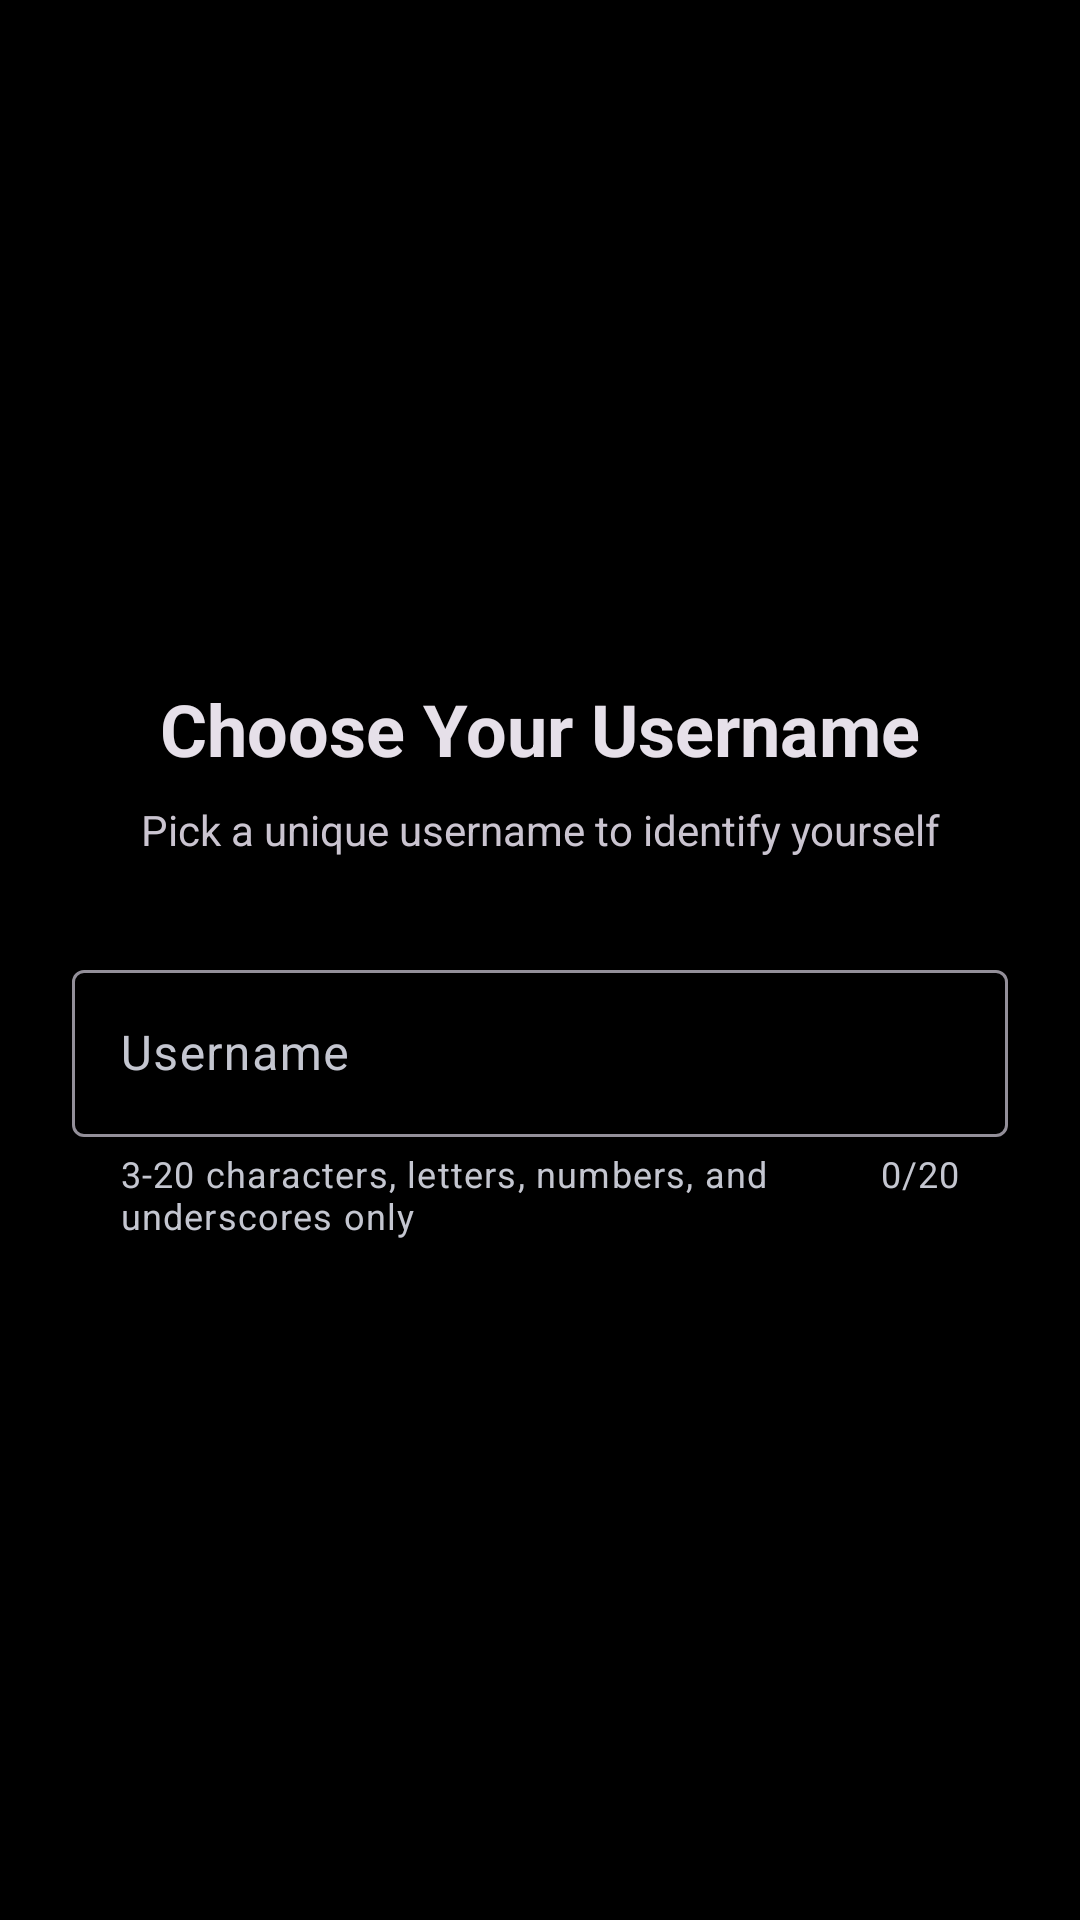

Reconstruct the res/layout file that produces this screen, plus the resources it refers to.
<!-- AndroidManifest.xml: application theme Theme.FitGen -->
<!-- res/layout/onboarding_step_username.xml -->
<?xml version="1.0" encoding="utf-8"?>
<LinearLayout xmlns:android="http://schemas.android.com/apk/res/android"
    xmlns:app="http://schemas.android.com/apk/res-auto"
    android:layout_width="match_parent"
    android:layout_height="match_parent"
    android:background="@color/black"
    android:gravity="center"
    android:orientation="vertical"
    android:padding="24dp">

    <TextView
        android:layout_width="wrap_content"
        android:layout_height="wrap_content"
        android:layout_marginBottom="8dp"
        android:text="@string/choose_username"
        android:textColor="?android:attr/textColorPrimary"
        android:textSize="24sp"
        android:textStyle="bold" />

    <TextView
        android:id="@+id/tvUsernameHelper"
        android:layout_width="wrap_content"
        android:layout_height="wrap_content"
        android:layout_marginBottom="32dp"
        android:gravity="center"
        android:text="@string/username_helper"
        android:textColor="?android:attr/textColorSecondary"
        android:textSize="14sp" />

    <com.google.android.material.textfield.TextInputLayout
        style="@style/Widget.Material3.TextInputLayout.OutlinedBox"
        android:layout_width="match_parent"
        android:layout_height="wrap_content"
        android:hint="@string/username"
        app:counterEnabled="true"
        app:counterMaxLength="20"
        app:helperText="@string/username_format_hint"
        app:helperTextEnabled="true"
        app:prefixText="\@">

        <com.google.android.material.textfield.TextInputEditText
            android:id="@+id/etUsername"
            android:layout_width="match_parent"
            android:layout_height="wrap_content"
            android:inputType="textNoSuggestions"
            android:maxLength="20"
            android:singleLine="true" />

    </com.google.android.material.textfield.TextInputLayout>

    <TextView
        android:id="@+id/tvUsernameError"
        android:layout_width="match_parent"
        android:layout_height="wrap_content"
        android:layout_marginTop="4dp"
        android:textColor="@android:color/holo_red_dark"
        android:textSize="12sp"
        android:visibility="gone" />

</LinearLayout>
<!-- resources referenced by this layout -->
<resources>
  <color name="black">#000000</color>
  <string name="choose_username">Choose Your Username</string>
  <string name="username">Username</string>
  <string name="username_format_hint">3-20 characters, letters, numbers, and underscores only</string>
  <string name="username_helper">Pick a unique username to identify yourself</string>
  <style name="Theme.FitGen" parent="Base.Theme.FitGen" />
  <style name="Base.Theme.FitGen" parent="Theme.Material3.Dark.NoActionBar">
          
          <item name="colorPrimary">@color/mint_primary</item>
          <item name="colorOnPrimary">@color/dark_background</item>
          <item name="colorPrimaryContainer">@color/md_theme_dark_primaryContainer</item>
          <item name="colorOnPrimaryContainer">@color/md_theme_dark_onPrimaryContainer</item>
          
          
          <item name="colorSecondary">@color/lavender_primary</item>
          <item name="colorOnSecondary">@color/text_white</item>
          <item name="colorSecondaryContainer">@color/md_theme_dark_secondaryContainer</item>
          <item name="colorOnSecondaryContainer">@color/md_theme_dark_onSecondaryContainer</item>
          
          
          <item name="android:colorBackground">@color/dark_background</item>
          <item name="colorOnBackground">@color/text_white</item>
          
          
          <item name="colorSurface">@color/dark_surface</item>
          <item name="colorOnSurface">@color/text_white</item>
          <item name="colorSurfaceVariant">@color/md_theme_dark_surfaceVariant</item>
          <item name="colorOnSurfaceVariant">@color/md_theme_dark_onSurfaceVariant</item>
          
          
          <item name="colorError">@color/md_theme_dark_error</item>
          <item name="colorOnError">@color/md_theme_dark_onError</item>
          
          
          <item name="android:statusBarColor">@color/dark_background</item>
          <item name="android:navigationBarColor">@color/dark_background</item>
          <item name="android:windowLightStatusBar">false</item>
      </style>
  <color name="mint_primary">#7FEFBD</color>
  <color name="dark_background">#1E1E1E</color>
  <color name="md_theme_dark_primaryContainer">#00497D</color>
  <color name="md_theme_dark_onPrimaryContainer">#D1E4FF</color>
  <color name="lavender_primary">#C5A3E8</color>
  <color name="text_white">#FFFFFF</color>
  <color name="md_theme_dark_secondaryContainer">#00532D</color>
  <color name="md_theme_dark_onSecondaryContainer">#CCFFE0</color>
  <color name="dark_surface">#2A2A2A</color>
  <color name="md_theme_dark_surfaceVariant">#44474F</color>
  <color name="md_theme_dark_onSurfaceVariant">#C4C6D0</color>
  <color name="md_theme_dark_error">#FFB4AB</color>
  <color name="md_theme_dark_onError">#690005</color>
</resources>
